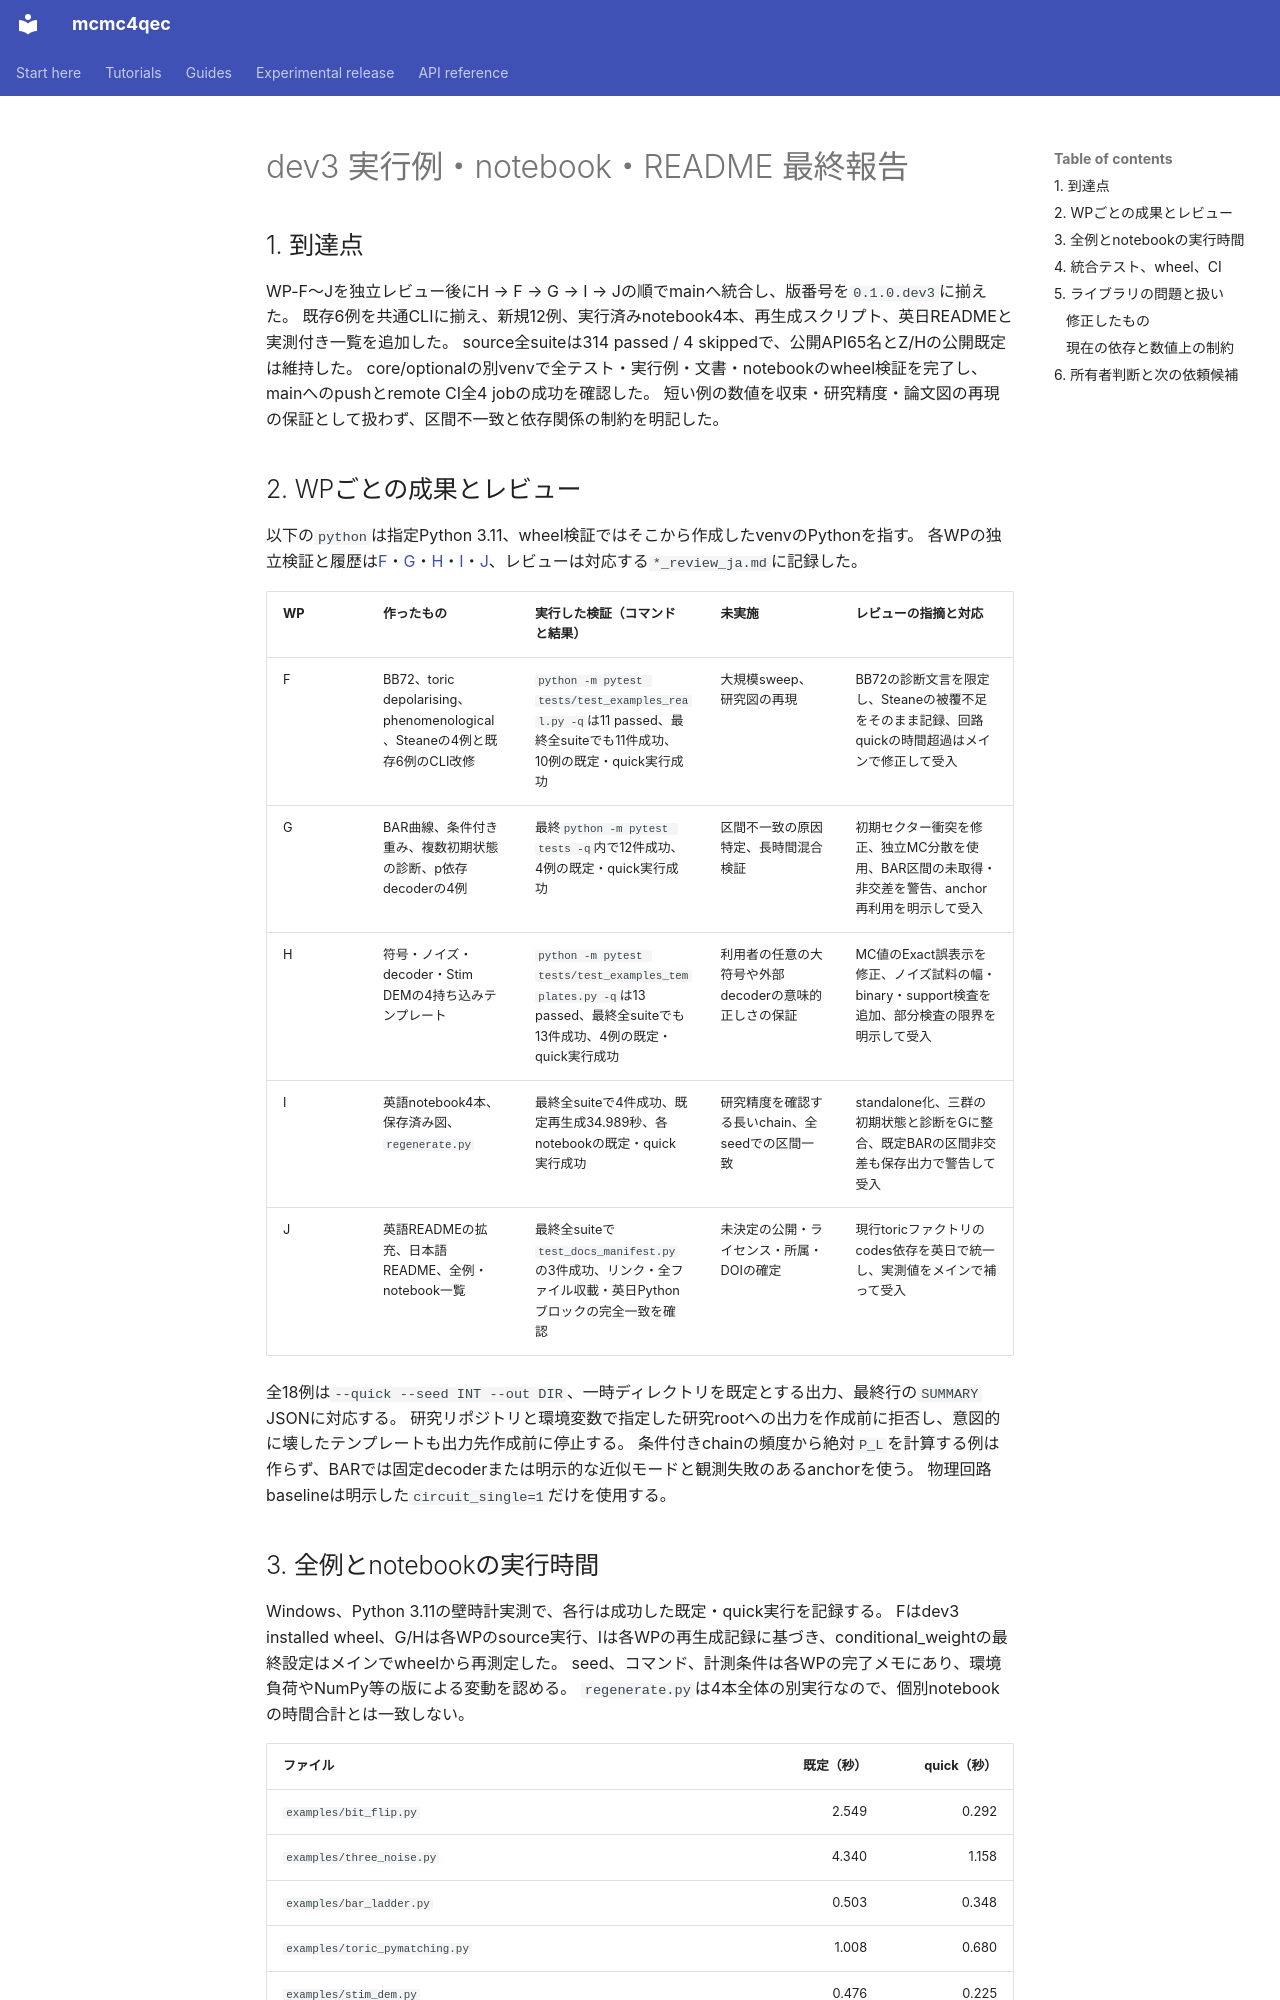

repository: junichiharuna/mcmc4qec · page: wp/final_report_examples_ja/index.html · generator: mkdocs

# dev3 実行例・notebook・README 最終報告

## 1. 到達点

WP-F〜Jを独立レビュー後にH → F → G → I → Jの順でmainへ統合し、版番号を`0.1.0.dev3`に揃えた。
既存6例を共通CLIに揃え、新規12例、実行済みnotebook4本、再生成スクリプト、英日READMEと実測付き一覧を追加した。
source全suiteは314 passed / 4 skippedで、公開API65名とZ/Hの公開既定は維持した。
core/optionalの別venvで全テスト・実行例・文書・notebookのwheel検証を完了し、mainへのpushとremote CI全4 jobの成功を確認した。
短い例の数値を収束・研究精度・論文図の再現の保証として扱わず、区間不一致と依存関係の制約を明記した。

## 2. WPごとの成果とレビュー

以下の`python`は指定Python 3.11、wheel検証ではそこから作成したvenvのPythonを指す。
各WPの独立検証と履歴は[F](F_ja.md)・[G](G_ja.md)・[H](H_ja.md)・[I](I_ja.md)・[J](J_ja.md)、レビューは対応する`*_review_ja.md`に記録した。

| WP | 作ったもの | 実行した検証（コマンドと結果） | 未実施 | レビューの指摘と対応 |
| --- | --- | --- | --- | --- |
| F | BB72、toric depolarising、phenomenological、Steaneの4例と既存6例のCLI改修 | `python -m pytest tests/test_examples_real.py -q`は11 passed、最終全suiteでも11件成功、10例の既定・quick実行成功 | 大規模sweep、研究図の再現 | BB72の診断文言を限定し、Steaneの被覆不足をそのまま記録、回路quickの時間超過はメインで修正して受入 |
| G | BAR曲線、条件付き重み、複数初期状態の診断、p依存decoderの4例 | 最終`python -m pytest tests -q`内で12件成功、4例の既定・quick実行成功 | 区間不一致の原因特定、長時間混合検証 | 初期セクター衝突を修正、独立MC分散を使用、BAR区間の未取得・非交差を警告、anchor再利用を明示して受入 |
| H | 符号・ノイズ・decoder・Stim DEMの4持ち込みテンプレート | `python -m pytest tests/test_examples_templates.py -q`は13 passed、最終全suiteでも13件成功、4例の既定・quick実行成功 | 利用者の任意の大符号や外部decoderの意味的正しさの保証 | MC値のExact誤表示を修正、ノイズ試料の幅・binary・support検査を追加、部分検査の限界を明示して受入 |
| I | 英語notebook4本、保存済み図、`regenerate.py` | 最終全suiteで4件成功、既定再生成34.989秒、各notebookの既定・quick実行成功 | 研究精度を確認する長いchain、全seedでの区間一致 | standalone化、三群の初期状態と診断をGに整合、既定BARの区間非交差も保存出力で警告して受入 |
| J | 英語READMEの拡充、日本語README、全例・notebook一覧 | 最終全suiteで`test_docs_manifest.py`の3件成功、リンク・全ファイル収載・英日Pythonブロックの完全一致を確認 | 未決定の公開・ライセンス・所属・DOIの確定 | 現行toricファクトリのcodes依存を英日で統一し、実測値をメインで補って受入 |

全18例は`--quick --seed INT --out DIR`、一時ディレクトリを既定とする出力、最終行の`SUMMARY` JSONに対応する。
研究リポジトリと環境変数で指定した研究rootへの出力を作成前に拒否し、意図的に壊したテンプレートも出力先作成前に停止する。
条件付きchainの頻度から絶対`P_L`を計算する例は作らず、BARでは固定decoderまたは明示的な近似モードと観測失敗のあるanchorを使う。
物理回路baselineは明示した`circuit_single=1`だけを使用する。
